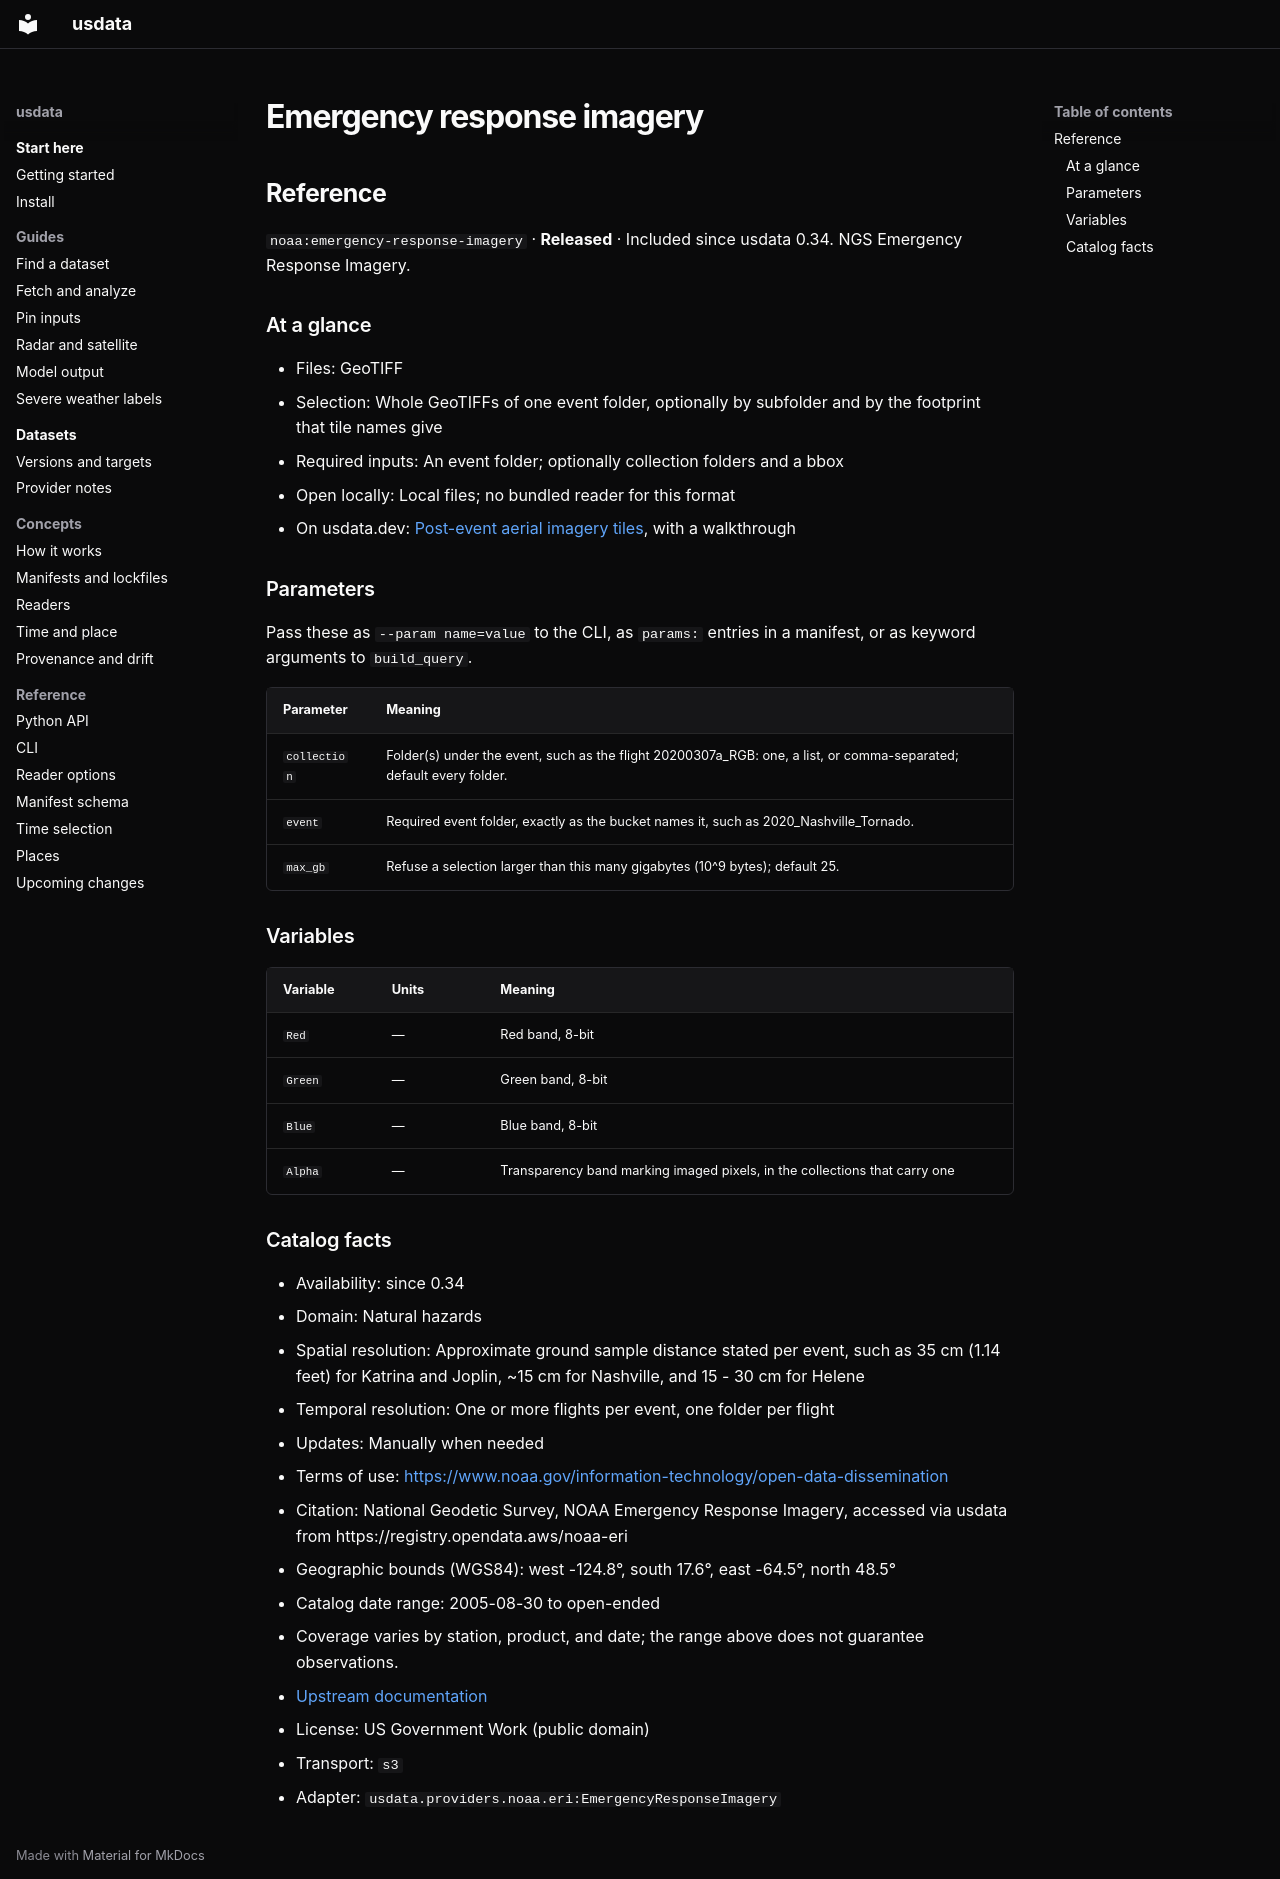

repository: jakeryderv/usdata · page: generated/catalog/noaa/emergency-response-imagery/index.html · generator: mkdocs

<!-- Generated from src/usdata/data/registry.yaml by `just docs`. Do not edit by hand. -->

## Reference

`noaa:emergency-response-imagery` · **Released** · Included since usdata 0.34. NGS Emergency Response Imagery.

### At a glance

- Files: GeoTIFF
- Selection: Whole GeoTIFFs of one event folder, optionally by subfolder and by the footprint that tile names give
- Required inputs: An event folder; optionally collection folders and a bbox
- Open locally: Local files; no bundled reader for this format
- On usdata.dev: [Post-event aerial imagery tiles](https://usdata.dev/datasets/noaa/emergency-response-imagery/), with a walkthrough

### Parameters

Pass these as `--param name=value` to the CLI, as `params:` entries in a manifest, or as keyword arguments to `build_query`.

| Parameter | Meaning |
|---|---|
| `collection` | Folder(s) under the event, such as the flight 20200307a_RGB: one, a list, or comma-separated; default every folder. |
| `event` | Required event folder, exactly as the bucket names it, such as 2020_Nashville_Tornado. |
| `max_gb` | Refuse a selection larger than this many gigabytes (10^9 bytes); default 25. |

### Variables

| Variable | Units | Meaning |
|---|---|---|
| `Red` | — | Red band, 8-bit |
| `Green` | — | Green band, 8-bit |
| `Blue` | — | Blue band, 8-bit |
| `Alpha` | — | Transparency band marking imaged pixels, in the collections that carry one |

### Catalog facts

- Availability: since 0.34
- Domain: Natural hazards
- Spatial resolution: Approximate ground sample distance stated per event, such as 35 cm (1.14 feet) for Katrina and Joplin, ~15 cm for Nashville, and 15 - 30 cm for Helene
- Temporal resolution: One or more flights per event, one folder per flight
- Updates: Manually when needed
- Terms of use: <https://www.noaa.gov/information-technology/open-data-dissemination>
- Citation: National Geodetic Survey, NOAA Emergency Response Imagery, accessed via usdata from https://registry.opendata.aws/noaa-eri
- Geographic bounds (WGS84): west -124.8°, south 17.6°, east -64.5°, north 48.5°
- Catalog date range: 2005-08-30 to open-ended
- Coverage varies by station, product, and date; the range above does not guarantee observations.
- [Upstream documentation](https://storms.ngs.noaa.gov/)
- License: US Government Work (public domain)
- Transport: `s3`
- Adapter: `usdata.providers.noaa.eri:EmergencyResponseImagery`
